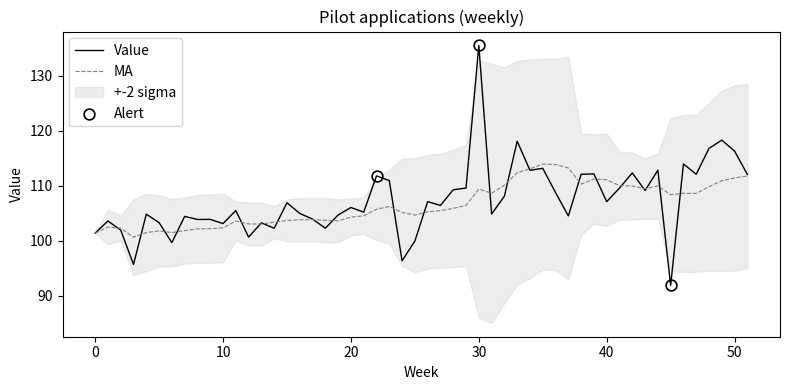

The script that saved this image:
"""
13주차: 성과 측정과 KPI - 바이브 코딩 실습 예제

복잡한 시계열 모델 없이, 이동 평균과 표준편차 밴드만으로
KPI 모니터링과 이상 탐지를 보여주는 최소 예제이다.
"""

import matplotlib.pyplot as plt
import numpy as np
import pandas as pd


KPIS = pd.DataFrame(
    [
        ["Pilot applications",        "Leading", "Customer",         "Apply count > 200/quarter"],
        ["Onboarding completion",     "Leading", "Internal Process", ">= 80% within 30 days"],
        ["Training hours / staff",    "Leading", "Learning & Growth", ">= 12h/year"],
        ["Spend rate vs plan",        "Leading", "Financial",        "Within +-5% of plan"],
        ["Employment rate (12 mo)",   "Lagging", "Customer",         ">= 65%"],
        ["Cost per outcome",          "Lagging", "Financial",        "<= 8M KRW per job"],
        ["Process error rate",        "Lagging", "Internal Process", "<= 2%"],
        ["NPS",                       "Lagging", "Customer",         ">= 30"],
    ],
    columns=["kpi", "type", "bsc_perspective", "smart_target"],
)


def make_synthetic_kpi_series(n_weeks: int = 52, seed: int = 1) -> pd.DataFrame:
    rng = np.random.default_rng(seed)
    week = np.arange(n_weeks)
    trend = 100 + 0.3 * week
    noise = rng.normal(0, 4, n_weeks)
    series = trend + noise
    # inject anomalies at weeks 30 and 45
    series[30] += 18
    series[45] -= 22
    return pd.DataFrame({"week": week, "value": series})


def detect_anomalies(df: pd.DataFrame, window: int = 8, k: float = 2.0) -> pd.DataFrame:
    df = df.copy()
    df["ma"] = df["value"].rolling(window, min_periods=1).mean()
    df["sd"] = df["value"].rolling(window, min_periods=1).std().fillna(0)
    df["upper"] = df["ma"] + k * df["sd"]
    df["lower"] = df["ma"] - k * df["sd"]
    df["status"] = np.where(
        (df["value"] > df["upper"]) | (df["value"] < df["lower"]), "Alert",
        np.where(df["value"] > df["ma"] + df["sd"], "Watch", "Good"),
    )
    return df


def plot_kpi_with_band(df: pd.DataFrame, title: str = "KPI with +-2 sigma band") -> None:
    plt.figure(figsize=(8, 4))
    plt.plot(df["week"], df["value"], color="black", linewidth=1, label="Value")
    plt.plot(df["week"], df["ma"], color="gray", linestyle="--", linewidth=0.8, label="MA")
    plt.fill_between(df["week"], df["lower"], df["upper"], color="lightgray", alpha=0.4, label="+-2 sigma")

    alerts = df[df["status"] == "Alert"]
    plt.scatter(alerts["week"], alerts["value"], s=60, facecolors="white", edgecolors="black", linewidths=1.2, label="Alert")

    plt.xlabel("Week", color="black")
    plt.ylabel("Value", color="black")
    plt.title(title, color="black")
    plt.legend(loc="upper left")
    plt.tight_layout()
    plt.show()


def dashboard_status(df: pd.DataFrame) -> dict:
    last = df.iloc[-1]
    return {
        "current": round(last["value"], 1),
        "ma": round(last["ma"], 1),
        "status": last["status"],
        "alerts_total": int((df["status"] == "Alert").sum()),
    }


if __name__ == "__main__":
    print("\n[1] KPI catalog")
    print(KPIS)

    series = make_synthetic_kpi_series()
    detected = detect_anomalies(series)
    print("\n[2] Last 5 weeks")
    print(detected.tail()[["week", "value", "ma", "status"]])

    plot_kpi_with_band(detected, title="Pilot applications (weekly)")

    print("\n[3] Dashboard one-liner")
    print(dashboard_status(detected))
